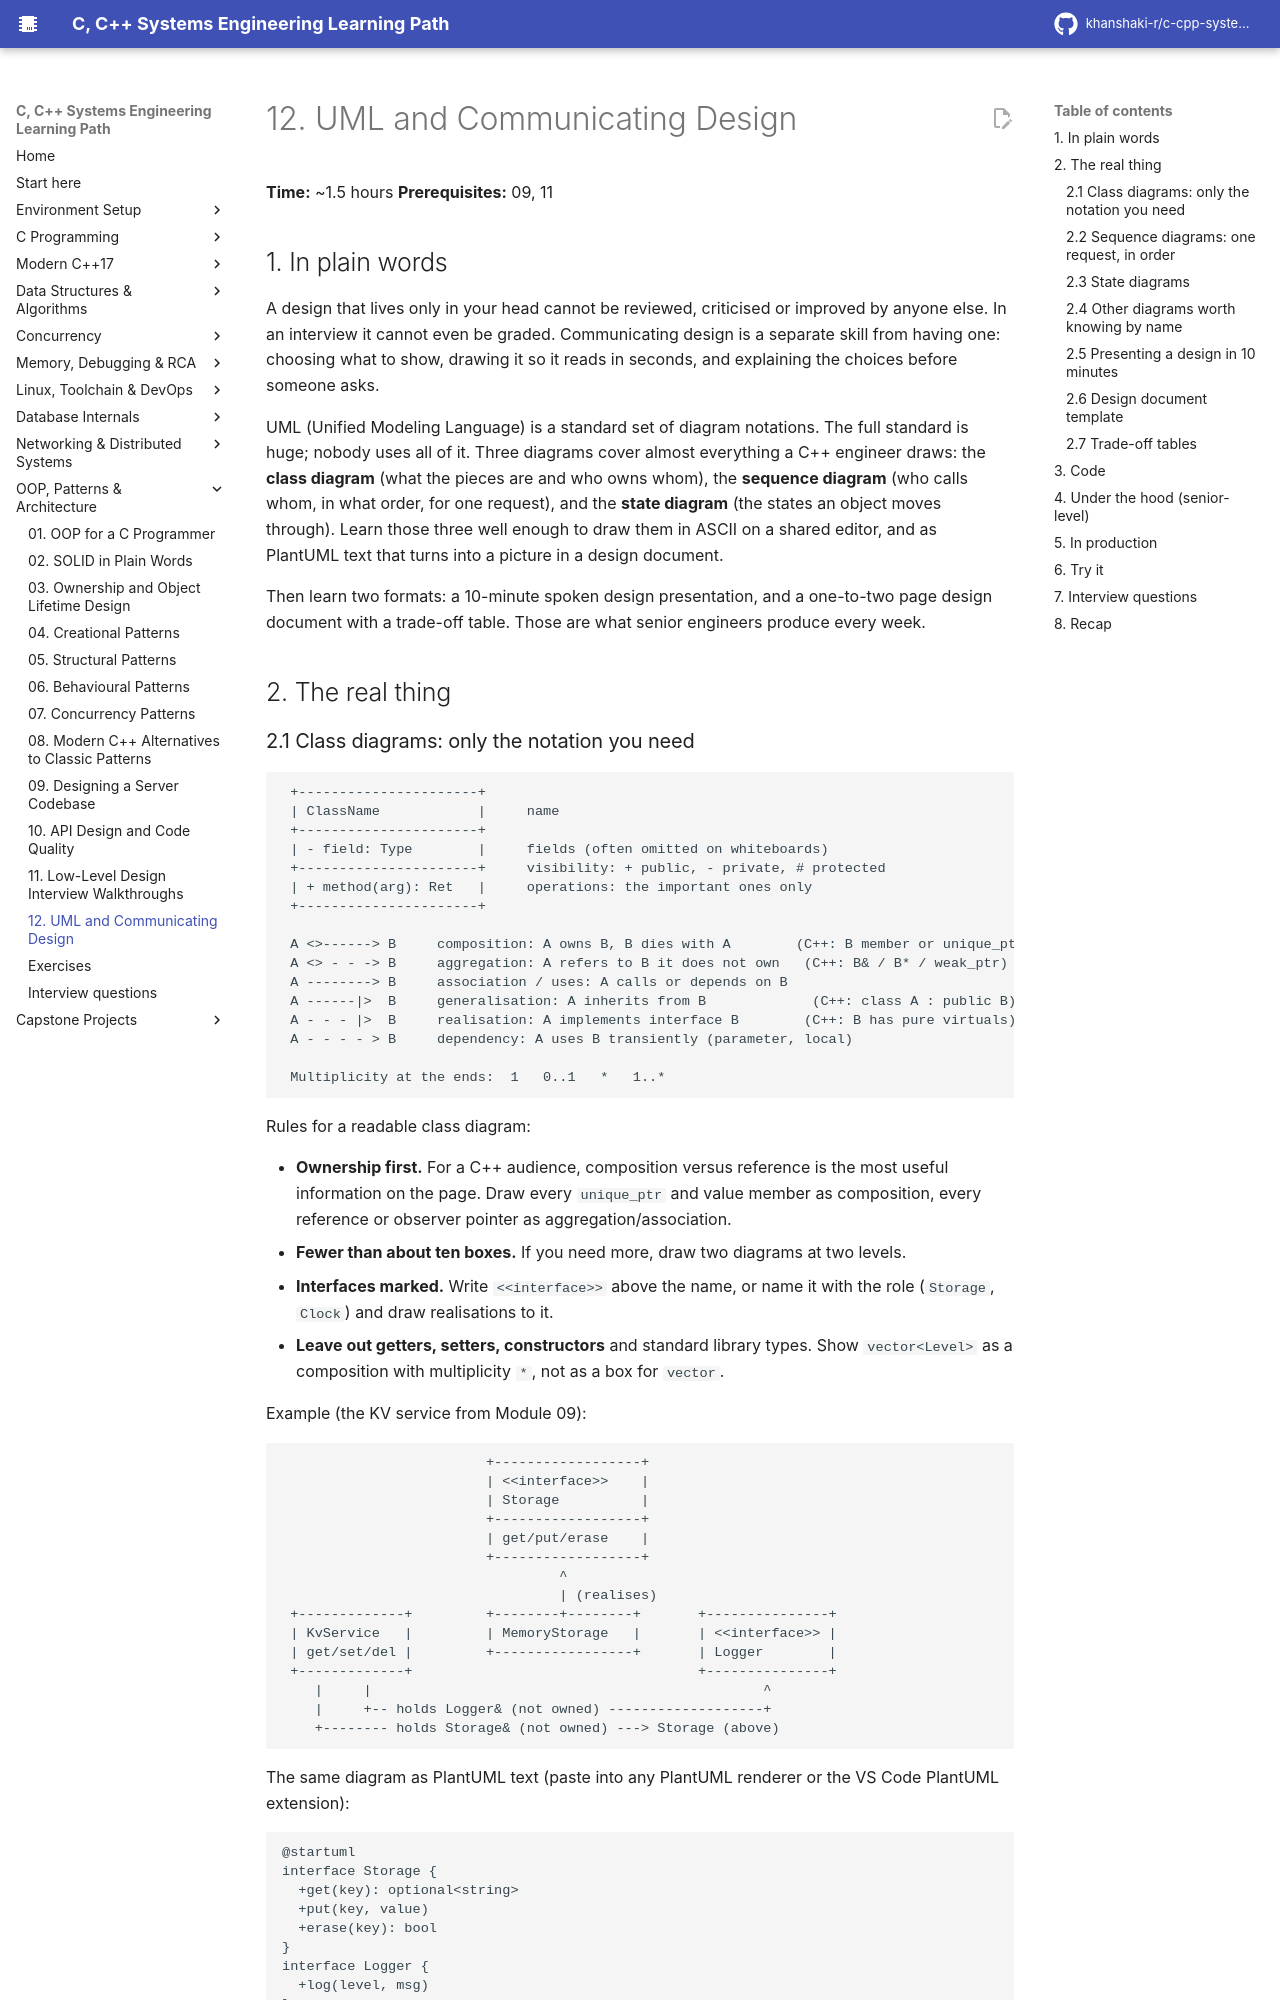

repository: khanshaki-r/c-cpp-systems-learning-path · page: 09_OOP_Design_Patterns_Architecture/12_uml_and_communicating_design/index.html · generator: mkdocs

# 12. UML and Communicating Design

**Time:** ~1.5 hours   **Prerequisites:** 09, 11

## 1. In plain words

A design that lives only in your head cannot be reviewed, criticised or improved by anyone
else. In an interview it cannot even be graded. Communicating design is a separate skill from
having one: choosing what to show, drawing it so it reads in seconds, and explaining the
choices before someone asks.

UML (Unified Modeling Language) is a standard set of diagram notations. The full standard is
huge; nobody uses all of it. Three diagrams cover almost everything a C++ engineer draws:
the **class diagram** (what the pieces are and who owns whom), the **sequence diagram**
(who calls whom, in what order, for one request), and the **state diagram** (the states an
object moves through). Learn those three well enough to draw them in ASCII on a shared
editor, and as PlantUML text that turns into a picture in a design document.

Then learn two formats: a 10-minute spoken design presentation, and a one-to-two page design
document with a trade-off table. Those are what senior engineers produce every week.

## 2. The real thing
